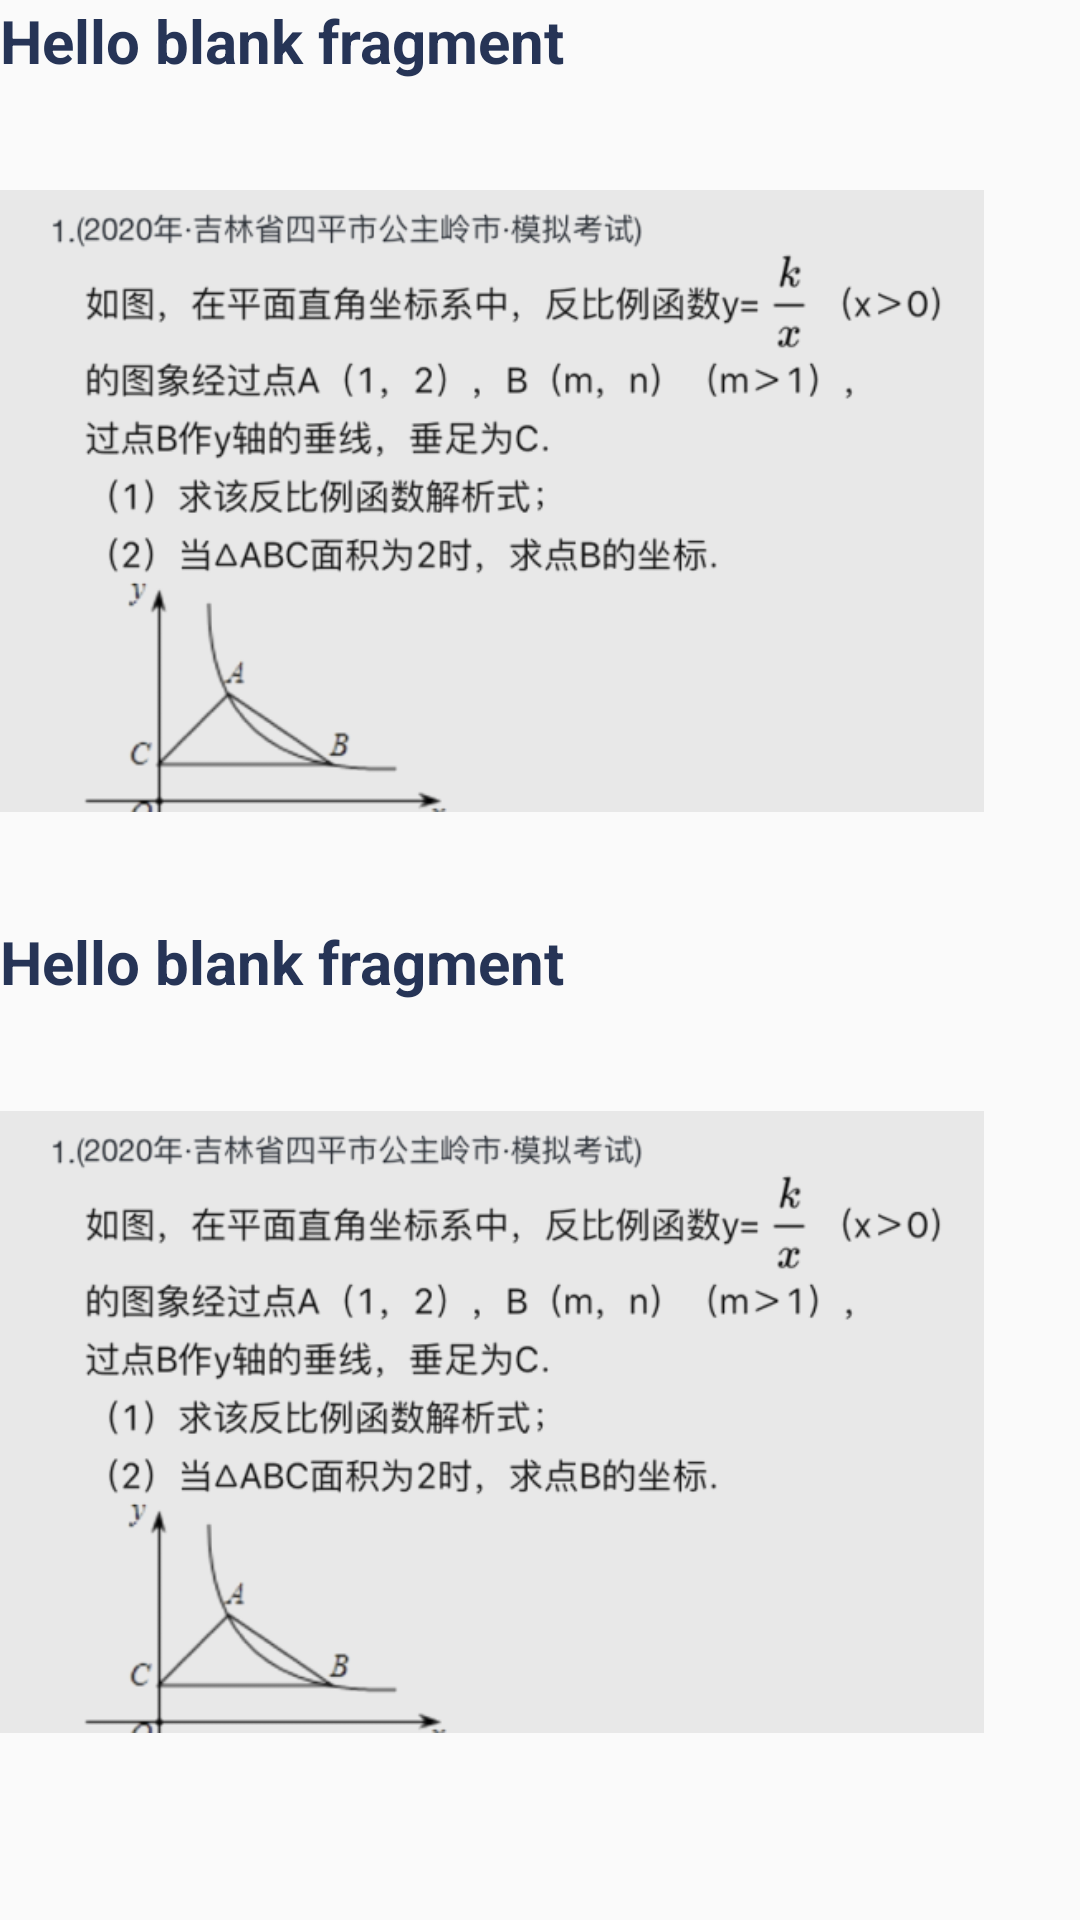

The Android layout XML behind this screen, and the referenced resources:
<!-- AndroidManifest.xml: application theme Theme.SecondTest -->
<!-- res/layout/fragment_search_result.xml -->
<?xml version="1.0" encoding="utf-8"?>
<FrameLayout xmlns:android="http://schemas.android.com/apk/res/android"
    xmlns:tools="http://schemas.android.com/tools"
    android:layout_width="match_parent"
    android:layout_height="match_parent"
    tools:context=".result.ResultDisplayActivity">

    

    <LinearLayout
        android:layout_width="match_parent"
        android:layout_height="match_parent"
        android:orientation="vertical">

        <TextView
            android:id="@+id/content"
            android:textSize="20sp"
            android:textStyle="bold"
            android:layout_width="wrap_content"
            android:layout_height="wrap_content"
            android:text="@string/hello_blank_fragment"
            android:textColor="@color/boldBlack"
            android:layout_marginBottom="20dp" />

        <ImageView
            android:id="@+id/content_img"
            android:layout_width="328dp"
            android:layout_height="240dp"
            android:layout_marginBottom="20dp"
            android:src="@drawable/test" />

        <TextView
            android:id="@+id/answer"
            android:textSize="20sp"
            android:textStyle="bold"
            android:layout_width="wrap_content"
            android:layout_height="wrap_content"
            android:layout_marginBottom="20dp"
            android:textColor="@color/boldBlack"
            android:text="@string/hello_blank_fragment" />

        <ImageView
            android:id="@+id/answer_img"
            android:layout_width="328dp"
            android:layout_height="240dp"
            android:layout_marginBottom="20dp"
            android:src="@drawable/test" />

        <TextView
            android:id="@+id/hint"
            android:textSize="20sp"
            android:textStyle="bold"
            android:layout_width="wrap_content"
            android:layout_height="wrap_content"
            android:layout_marginBottom="20dp"
            android:textColor="@color/boldBlack"
            android:text="@string/hello_blank_fragment" />

        <ImageView
            android:id="@+id/hint_img"
            android:layout_width="328dp"
            android:layout_height="240dp"
            android:layout_marginBottom="20dp"
            android:src="@drawable/test" />

        <TextView
            android:id="@+id/remark"
            android:textSize="20sp"
            android:textStyle="bold"
            android:layout_width="wrap_content"
            android:layout_height="wrap_content"
            android:layout_marginBottom="20dp"
            android:textColor="@color/boldBlack"
            android:text="@string/hello_blank_fragment" />

        <ImageView
            android:id="@+id/remark_img"
            android:layout_width="328dp"
            android:layout_height="240dp"
            android:layout_marginBottom="20dp"
            android:src="@drawable/test" />
    </LinearLayout>


</FrameLayout>
<!-- resources referenced by this layout -->
<resources>
  <color name="boldBlack">#263456</color>
  <!-- drawable test: png bitmap (drawable, 70362 bytes) -->
  <string name="hello_blank_fragment">Hello blank fragment</string>
  <style name="Theme.SecondTest" parent="Theme.AppCompat.Light">
          
          <item name="colorPrimary">@color/white</item>
          <item name="colorPrimaryVariant">@color/white</item>
          <item name="colorOnPrimary">@color/white</item>
          
          <item name="colorSecondary">@color/teal_200</item>
          <item name="colorSecondaryVariant">@color/teal_700</item>
          <item name="colorOnSecondary">@color/black</item>
          
          <item name="android:statusBarColor">@color/white</item>
          
      </style>
  <color name="white">#FFFFFFFF</color>
  <color name="teal_200">#FF03DAC5</color>
  <color name="teal_700">#FF018786</color>
  <color name="black">#FF000000</color>
</resources>
